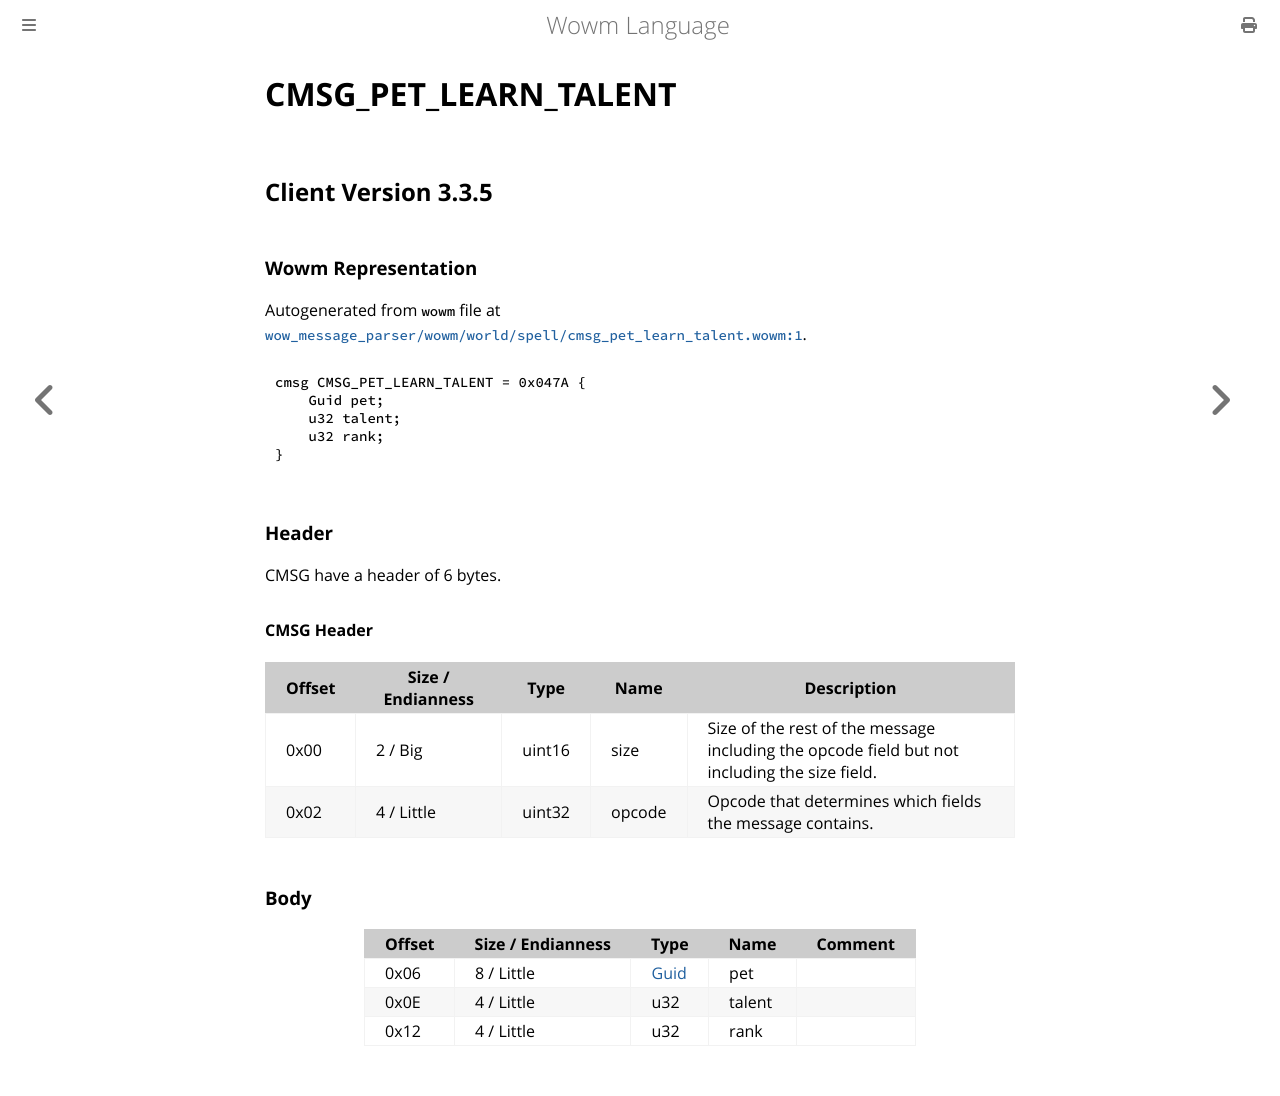

repository: gtker/wow_messages · page: docs/cmsg_pet_learn_talent.html · generator: mdbook

# CMSG_PET_LEARN_TALENT

## Client Version 3.3.5

### Wowm Representation

Autogenerated from `wowm` file at [`wow_message_parser/wowm/world/spell/cmsg_pet_learn_talent.wowm:1`](https://github.com/gtker/wow_messages/tree/main/wow_message_parser/wowm/world/spell/cmsg_pet_learn_talent.wowm#L1).
```rust,ignore
cmsg CMSG_PET_LEARN_TALENT = 0x047A {
    Guid pet;
    u32 talent;
    u32 rank;
}
```
### Header

CMSG have a header of 6 bytes.

#### CMSG Header

| Offset | Size / Endianness | Type   | Name   | Description |
| ------ | ----------------- | ------ | ------ | ----------- |
| 0x00   | 2 / Big           | uint16 | size   | Size of the rest of the message including the opcode field but not including the size field.|
| 0x02   | 4 / Little        | uint32 | opcode | Opcode that determines which fields the message contains.|

### Body

| Offset | Size / Endianness | Type | Name | Comment |
| ------ | ----------------- | ---- | ---- | ------- |
| 0x06 | 8 / Little | [Guid](../types/packed-guid.md) | pet |  |
| 0x0E | 4 / Little | u32 | talent |  |
| 0x12 | 4 / Little | u32 | rank |  |
